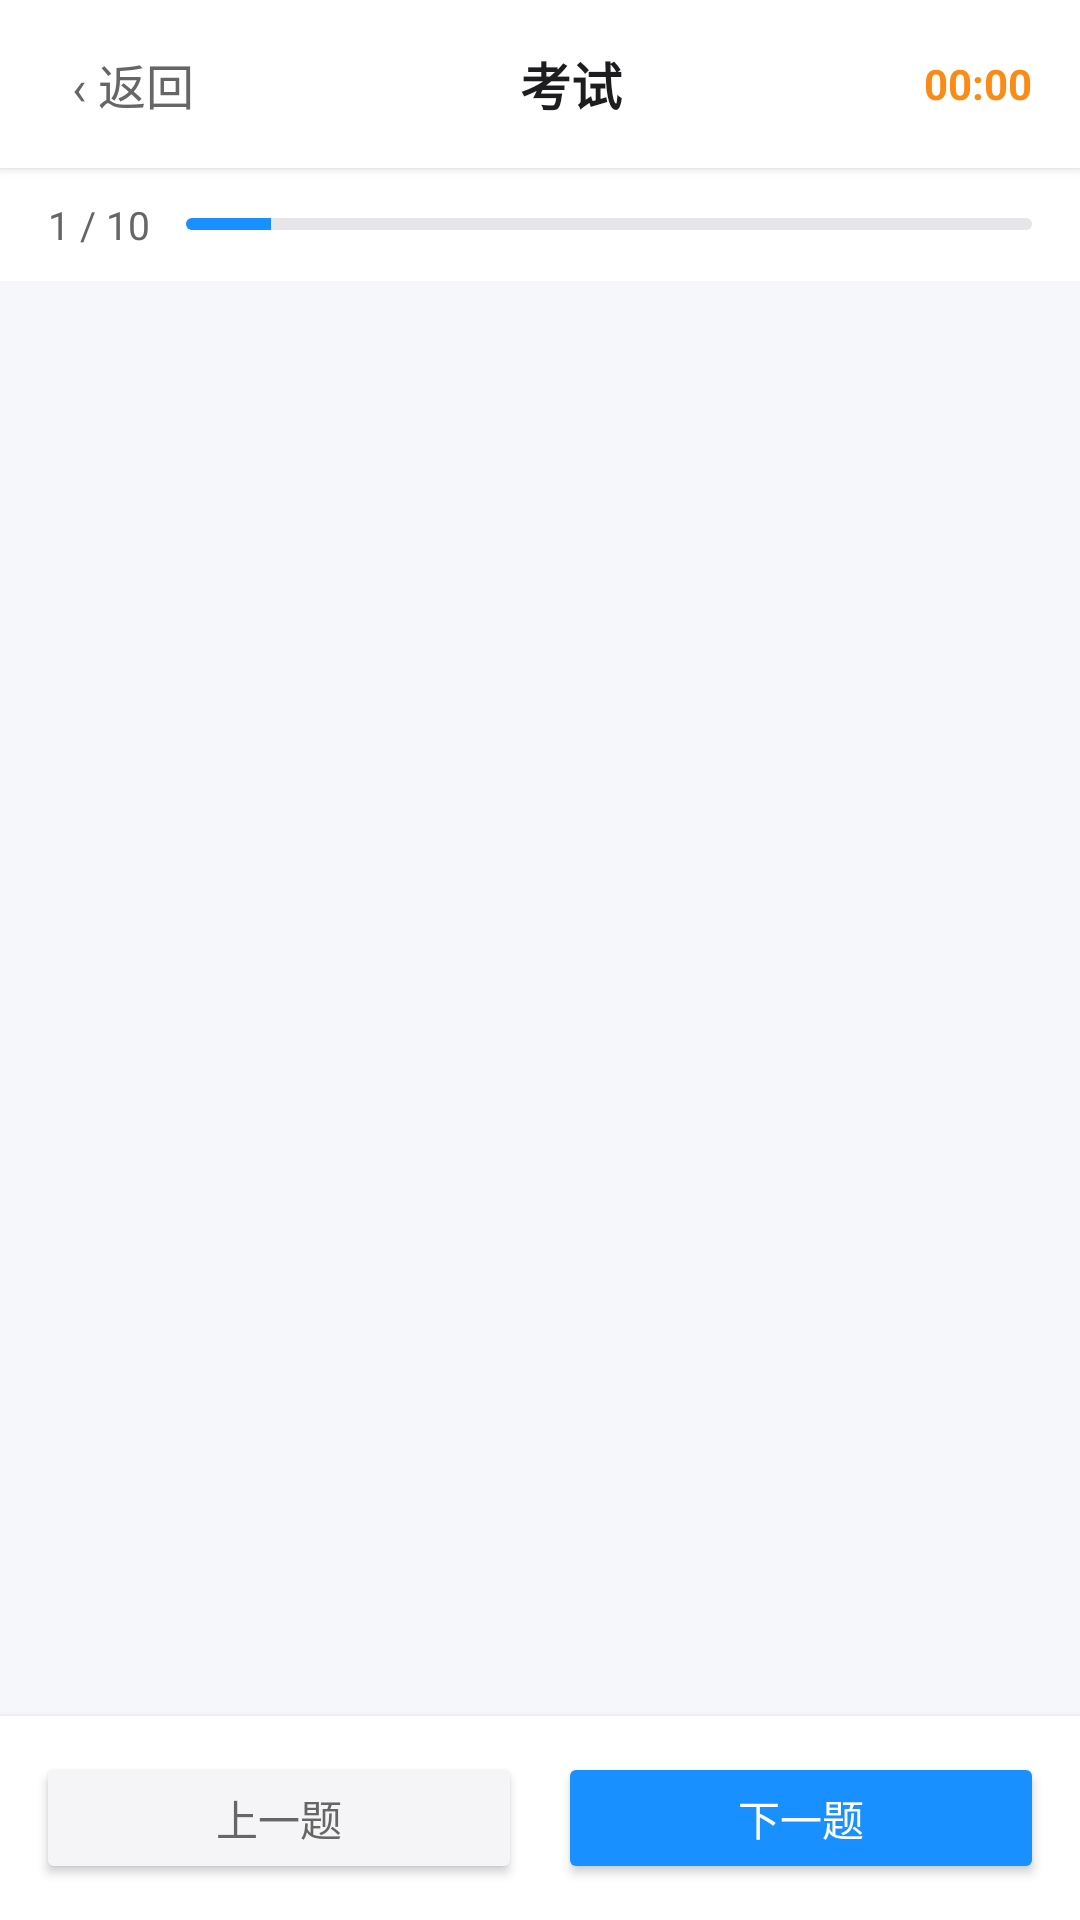

Write the Android layout XML for this screen, with the resource values it uses.
<!-- AndroidManifest.xml: application theme Theme.ZnxsglStudent -->
<!-- res/layout/activity_exam_homework.xml -->
<?xml version="1.0" encoding="utf-8"?>
<LinearLayout xmlns:android="http://schemas.android.com/apk/res/android"
    android:layout_width="match_parent"
    android:layout_height="match_parent"
    android:orientation="vertical"
    android:background="#F5F7FA">

    
    <LinearLayout
        android:layout_width="match_parent"
        android:layout_height="56dp"
        android:orientation="horizontal"
        android:gravity="center_vertical"
        android:background="#FFFFFF"
        android:paddingHorizontal="16dp"
        android:elevation="2dp">

        <TextView
            android:id="@+id/tv_back"
            android:layout_width="wrap_content"
            android:layout_height="wrap_content"
            android:text="‹ 返回"
            android:textSize="16sp"
            android:textColor="#666666"
            android:padding="8dp" />

        <TextView
            android:id="@+id/tv_title"
            android:layout_width="0dp"
            android:layout_height="wrap_content"
            android:layout_weight="1"
            android:gravity="center"
            android:text="考试"
            android:textSize="17sp"
            android:textColor="#1D1D1F"
            android:textStyle="bold"
            android:maxLines="1"
            android:ellipsize="end" />

        <TextView
            android:id="@+id/tv_timer"
            android:layout_width="wrap_content"
            android:layout_height="wrap_content"
            android:text="00:00"
            android:textSize="14sp"
            android:textColor="#FA8C16"
            android:textStyle="bold" />
    </LinearLayout>

    
    <LinearLayout
        android:layout_width="match_parent"
        android:layout_height="wrap_content"
        android:orientation="horizontal"
        android:gravity="center_vertical"
        android:background="#FFFFFF"
        android:paddingHorizontal="16dp"
        android:paddingVertical="10dp">

        <TextView
            android:id="@+id/tv_progress"
            android:layout_width="wrap_content"
            android:layout_height="wrap_content"
            android:text="1 / 10"
            android:textSize="13sp"
            android:textColor="#666666" />

        <ProgressBar
            android:id="@+id/progress_bar"
            style="?android:attr/progressBarStyleHorizontal"
            android:layout_width="0dp"
            android:layout_height="4dp"
            android:layout_weight="1"
            android:layout_marginStart="12dp"
            android:progressDrawable="@drawable/bg_progress_exam"
            android:max="100"
            android:progress="10" />
    </LinearLayout>

    
    <androidx.viewpager2.widget.ViewPager2
        android:id="@+id/vp_questions"
        android:layout_width="match_parent"
        android:layout_height="0dp"
        android:layout_weight="1" />

    
    <LinearLayout
        android:layout_width="match_parent"
        android:layout_height="wrap_content"
        android:orientation="horizontal"
        android:background="#FFFFFF"
        android:padding="12dp"
        android:elevation="4dp">

        <Button
            android:id="@+id/btn_prev"
            android:layout_width="0dp"
            android:layout_height="44dp"
            android:layout_weight="1"
            android:text="上一题"
            android:textSize="14sp"
            android:textColor="#666666"
            android:backgroundTint="#F5F5F7" />

        <Button
            android:id="@+id/btn_next"
            android:layout_width="0dp"
            android:layout_height="44dp"
            android:layout_weight="1"
            android:layout_marginStart="12dp"
            android:text="下一题"
            android:textSize="14sp"
            android:textColor="#FFFFFF"
            android:backgroundTint="#1890FF" />

        <Button
            android:id="@+id/btn_submit"
            android:layout_width="0dp"
            android:layout_height="44dp"
            android:layout_weight="1"
            android:layout_marginStart="12dp"
            android:text="交卷"
            android:textSize="14sp"
            android:textColor="#FFFFFF"
            android:backgroundTint="#FA8C16"
            android:visibility="gone" />
    </LinearLayout>
</LinearLayout>
<!-- resources referenced by this layout -->
<resources>
  <!-- drawable bg_progress_exam (drawable) -->
  <?xml version="1.0" encoding="utf-8"?>
  <layer-list xmlns:android="http://schemas.android.com/apk/res/android">
      <item android:id="@android:id/background">
          <shape android:shape="rectangle">
              <solid android:color="#E5E5EA" />
              <corners android:radius="2dp" />
          </shape>
      </item>
      <item android:id="@android:id/progress">
          <clip>
              <shape android:shape="rectangle">
                  <solid android:color="#1890FF" />
                  <corners android:radius="2dp" />
              </shape>
          </clip>
      </item>
  </layer-list>
  <style name="Theme.ZnxsglStudent" parent="Base.Theme.ZnxsglStudent" />
  <style name="Base.Theme.ZnxsglStudent" parent="Theme.Material3.Light.NoActionBar">
          <item name="android:statusBarColor">@color/canvas</item>
          <item name="android:navigationBarColor">@color/canvas</item>
          <item name="android:windowLightStatusBar">true</item>
          <item name="android:windowBackground">@color/canvas</item>
          <item name="colorPrimary">@color/primary</item>
          <item name="colorOnPrimary">@color/on_primary</item>
          <item name="colorSurface">@color/surface_1</item>
          <item name="colorOnSurface">@color/ink</item>
      </style>
  <color name="canvas">#F2F2F7</color>
  <color name="primary">#5E6AD2</color>
  <color name="on_primary">#FFFFFF</color>
  <color name="surface_1">#FFFFFF</color>
  <color name="ink">#1D1D1F</color>
</resources>
